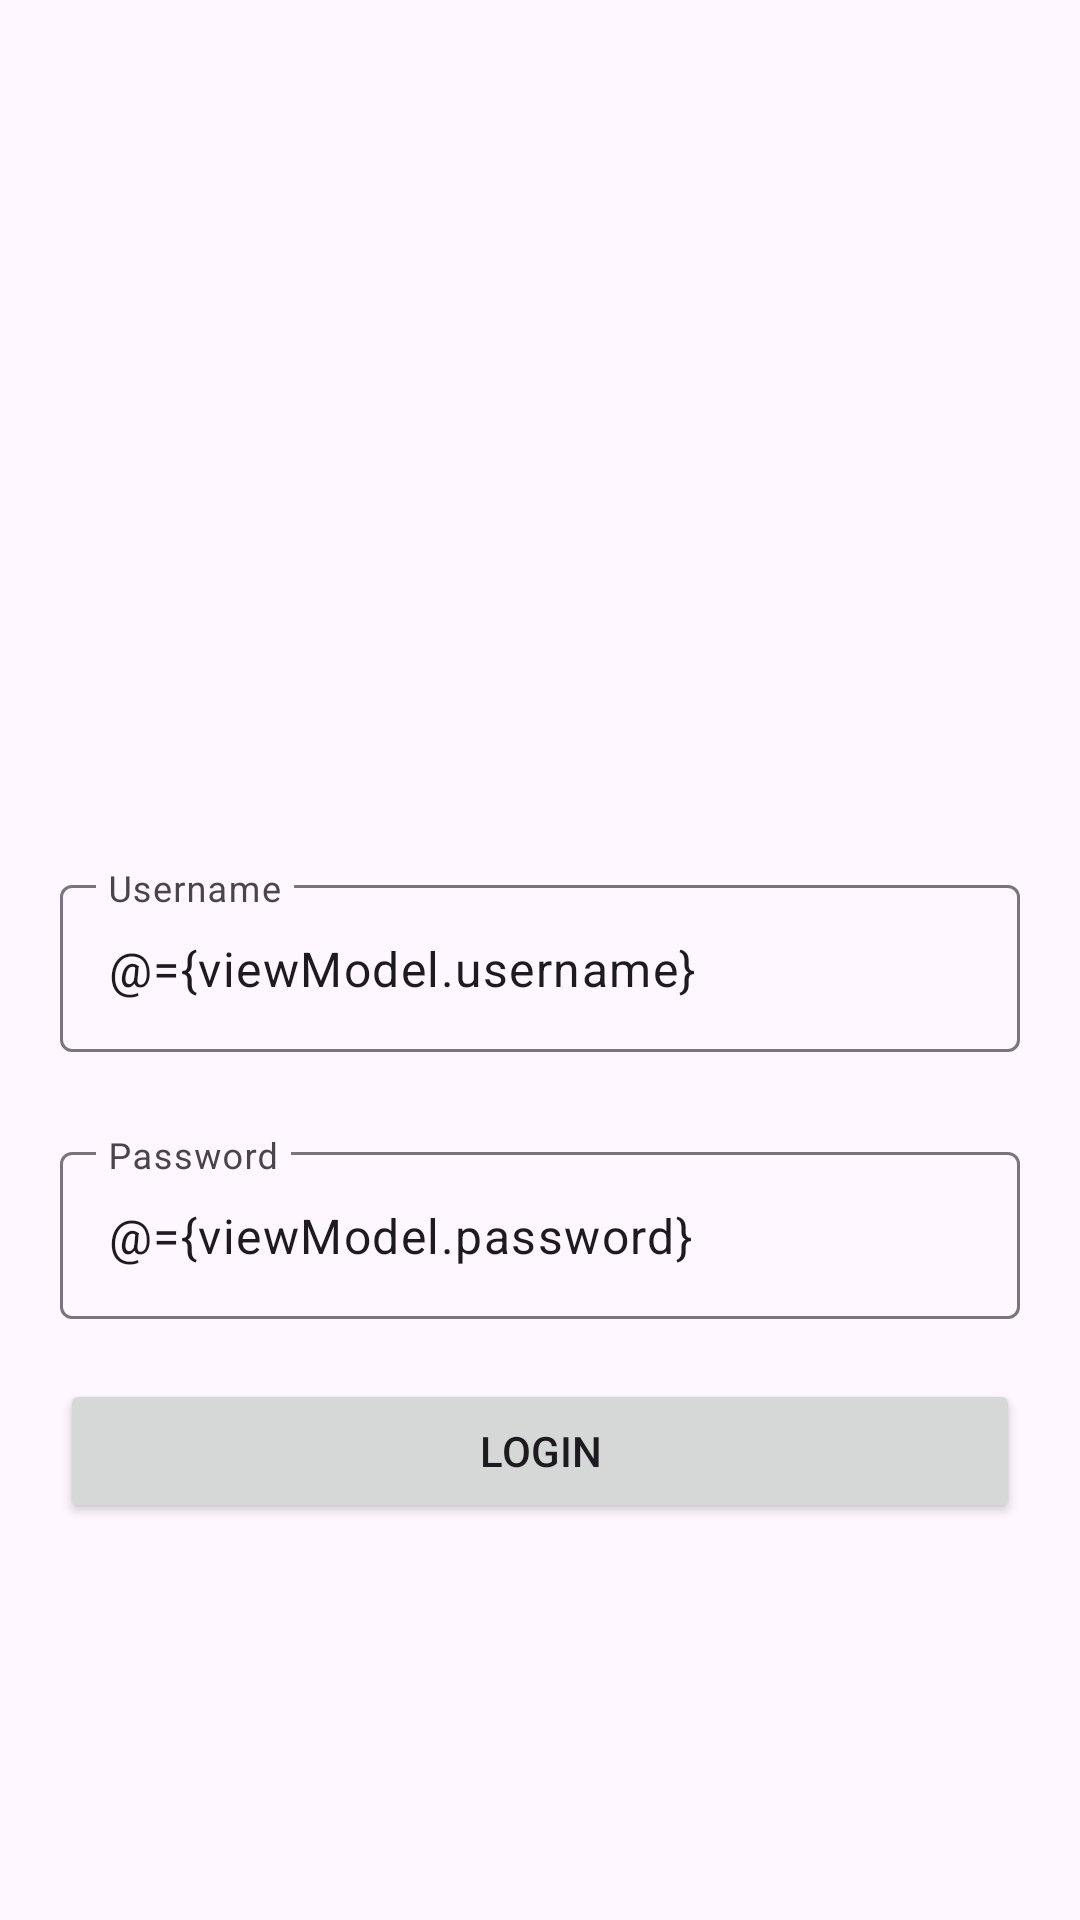

Write the Android layout XML for this screen, with the resource values it uses.
<!-- AndroidManifest.xml: application theme Theme.DFakeStore -->
<!-- res/layout/fragment_login_screen.xml -->
<?xml version="1.0" encoding="utf-8"?>
<layout xmlns:tools="http://schemas.android.com/tools"
    xmlns:android="http://schemas.android.com/apk/res/android"
    xmlns:app="http://schemas.android.com/apk/res-auto">
    <data>
        <import type="android.view.View"/>
        <variable
            name="viewModel"
            type="com.inxparticle.dfakestore.view.loginScreen.LoginScreenViewModel" />

    </data>


    <androidx.constraintlayout.widget.ConstraintLayout
        android:layout_width="match_parent"
        android:layout_height="match_parent"
        android:padding="20dp"
        tools:context=".view.loginScreen.LoginScreenFragment">

        <com.google.android.material.textfield.TextInputLayout
            android:id="@+id/user_name_text_input_layout"
            android:layout_width="match_parent"
            android:layout_height="wrap_content"
            android:hint="Username"
            app:layout_constraintBottom_toBottomOf="parent"
            app:layout_constraintTop_toTopOf="parent"
            tools:layout_editor_absoluteX="16dp">

            <com.google.android.material.textfield.TextInputEditText
                android:id="@+id/user_name_text_input_edit_text"
                android:layout_width="match_parent"
                android:text="@={viewModel.username}"
                android:layout_height="wrap_content" />

        </com.google.android.material.textfield.TextInputLayout>

        <com.google.android.material.textfield.TextInputLayout
            android:id="@+id/password_text_input_layout"
            android:layout_width="match_parent"
            android:layout_height="wrap_content"
            android:layout_marginTop="28dp"
            android:hint="Password"
            app:layout_constraintTop_toBottomOf="@+id/user_name_text_input_layout"
            tools:layout_editor_absoluteX="0dp">


            <com.google.android.material.textfield.TextInputEditText
                android:id="@+id/password_text_input_edit_text"
                android:layout_width="match_parent"
                android:text="@={viewModel.password}"
                android:layout_height="wrap_content" />

        </com.google.android.material.textfield.TextInputLayout>

        <Button
            android:id="@+id/login_btn"
            android:layout_width="0dp"
            android:layout_height="wrap_content"
            android:layout_marginTop="20dp"
            android:onClick="@{()->viewModel.onClickButton()}"
            android:text="LogIn"
            android:visibility="@{viewModel.isLoading ? View.INVISIBLE : View.VISIBLE}"
            app:layout_constraintEnd_toEndOf="parent"
            app:layout_constraintHorizontal_bias="0.0"
            app:layout_constraintStart_toStartOf="parent"
            app:layout_constraintTop_toBottomOf="@+id/password_text_input_layout" />

        <ProgressBar
            android:id="@+id/progressbar"
            android:layout_width="wrap_content"
            android:layout_height="wrap_content"
            android:backgroundTint="@color/black"
            android:visibility="@{viewModel.isLoading ? View.VISIBLE : View.GONE}"
            app:layout_constraintBottom_toBottomOf="@+id/login_btn"
            app:layout_constraintEnd_toEndOf="parent"
            app:layout_constraintStart_toStartOf="parent"
            app:layout_constraintTop_toTopOf="@+id/login_btn" />
    </androidx.constraintlayout.widget.ConstraintLayout>

</layout>
<!-- resources referenced by this layout -->
<resources>
  <color name="black">#FF000000</color>
  <style name="Theme.DFakeStore" parent="Base.Theme.DFakeStore" />
  <style name="Base.Theme.DFakeStore" parent="Theme.Material3.DayNight.NoActionBar">
          
          
      </style>
</resources>
